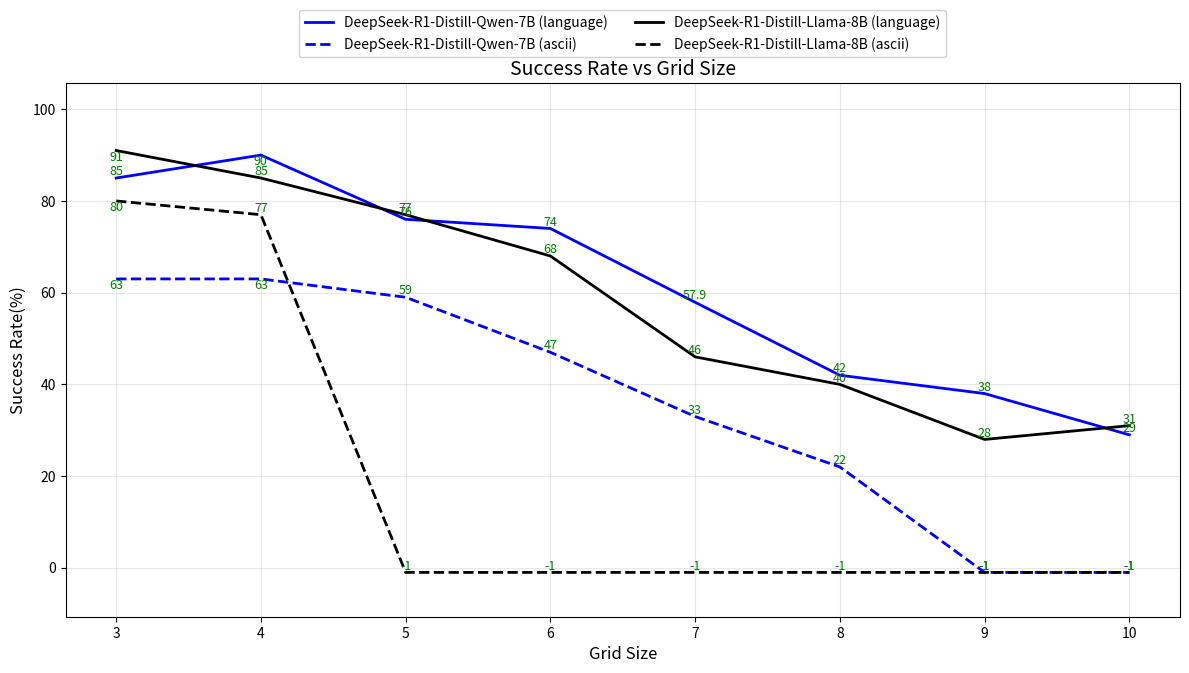

Write the Python code that produced this figure.
model = ["a", "b"]
input_type = ["language", "ascii"]
sucess_rates = [[1, 2, 3], [4, 5, 6]]
EMs = [[[1, 2, 3], [4, 5, 6]]]
grid_sizes = [3, 4, 5, 6, 7]

import matplotlib.pyplot as plt
import numpy as np

def plot_success_rates(grid_sizes, input_types, success_rates, models=None, title='Success Rate vs Grid Size'):
    """
    Plots success rates against grid sizes with data point values displayed.
    
    Parameters:
    grid_sizes (list): List of grid sizes (x-axis values)
    input_types (list): List of input type names (e.g., ['language', 'ascii'])
    success_rates (list): Success rate data. Structure depends on models parameter:
        - Single model: 2D list [input_type][grid_size]
        - Multi-model: 3D list [model][input_type][grid_size]
    models (list, optional): List of model names for multi-model plots
    title (str, optional): Plot title
    """
    fig, ax = plt.subplots(figsize=(12, 7))  # Slightly larger figure
    
    # Validate input dimensions
    if models:
        assert len(success_rates) == len(models), "Models count mismatch"
        assert all(len(sub) == len(input_types) for sub in success_rates), "Input types count mismatch"
    else:
        assert len(success_rates) == len(input_types), "Input types count mismatch"
    
    # Set up color and line style mappings
    colors = ["blue", "black"]  # Distinct colors for input types
    line_styles = ['-', '--', '-.', ':']  # Different line styles for models
    markers = ['o', 's', 'D', '^']  # Different markers for models
    text_color = "green"
    # Plotting logic
    if models:
        # Multi-model plot
        for model_idx, model_name in enumerate(models):
            for input_idx, input_name in enumerate(input_types):
                # Get current plotting style
                linestyle = line_styles[input_idx]
                marker = markers[input_idx]
                y_values = success_rates[model_idx][input_idx]
                
                # Plot the line
                ax.plot(
                    grid_sizes,
                    y_values,
                    color=colors[model_idx],
                    linestyle=linestyle,
                    linewidth=2,
                    markersize=8,
                    label=f'{model_name} ({input_name})'
                )
                
                # Add data labels
                for x, y in zip(grid_sizes, y_values):
                    ax.text(
                        x, y, f'{y}',
                        color=text_color,
                        fontsize=9,
                        ha='center',
                        va='bottom' if y < max(y_values) else 'top',
                    )
    else:
        # Single model plot
        for input_idx, input_name in enumerate(input_types):
            y_values = success_rates[input_idx]
            
            # Plot the line
            ax.plot(
                grid_sizes,
                y_values,
                color=colors[input_idx],
                linewidth=2,
                markersize=8,
                label=input_name
            )
            
            # Add data labels
            for x, y in zip(grid_sizes, y_values):
                ax.text(
                    x, y-2, f'{y}',
                    color=text_color,
                    fontsize=9,
                    ha='center',
                    va='bottom' if y < max(y_values) else 'top'
                )
    
    # Add plot decorations
    ax.set_xlabel('Grid Size', fontsize=12)
    ax.set_ylabel('Success Rate(%)', fontsize=12)
    ax.set_title(title, fontsize=14)
    
    # Improved legend placement
    ax.legend(
        loc='upper center',
        bbox_to_anchor=(0.5, 1.15),
        ncol=2 if models else len(input_types),
        fontsize=10,
        framealpha=0.9
    )
    
    ax.grid(True, alpha=0.3)
    ax.set_xticks(grid_sizes)
    ax.set_xticklabels(grid_sizes)
    
    # Adjust y-axis limits to accommodate labels
    y_min, y_max = ax.get_ylim()
    ax.set_ylim(y_min - 0.05*(y_max-y_min), y_max + 0.1*(y_max-y_min))
    
    plt.tight_layout()
    plt.subplots_adjust(top=0.85)  # Make room for the legend
    return fig, ax

# Sample data
grid_sizes = [3, 4, 5, 6, 7, 8, 9, 10]
input_types = ["language", "ascii"]
models = ["DeepSeek-R1-Distill-Qwen-7B", "DeepSeek-R1-Distill-Llama-8B"]

# 3D success rates [model][input_type][grid_size]
success_rates = [
    # DeepSeek-R1-Distill-Qwen-7B
    [
        [85, 90, 76, 74, 57.9, 42, 38, 29],  # Language
        [63, 63, 59, 47, 33, 22, -1, -1]   # ASCII
    ],
    # DeepSeek-R1-Distill-Llama-8B
    [
        [91, 85, 77, 68, 46, 40, 28, 31],  # Language
        [80, 77, -1, -1, -1, -1, -1, -1]# ASCII
    ]
]

# Generate plot
plot_success_rates(grid_sizes, input_types, success_rates, models=models)
plt.show()

